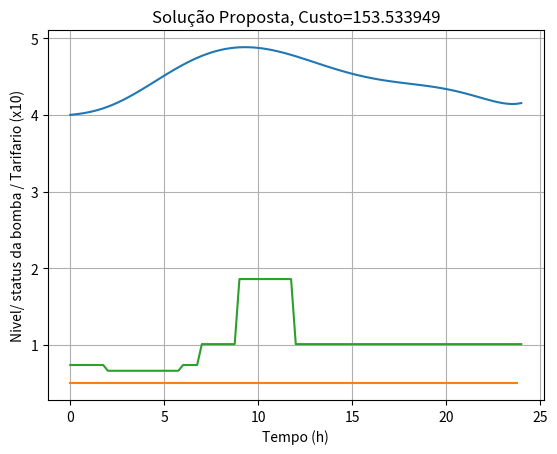

Source code (Python):
import math
import matplotlib.pyplot as plt
from scipy.optimize import BFGS
from scipy.optimize import Bounds
from scipy.optimize import NonlinearConstraint
from scipy.optimize import minimize


# Cálculo dos consumos em cada t
def Caudal_VC(ti, tf):
    # definição do polinómio
    a6 = -5.72800E-05
    a5 = 3.9382E-03
    a4 = -9.8402E-02
    a3 = 1.0477
    a2 = -3.8621
    a1 = -1.1695
    a0 = 7.53930E+01
    QVC = a6/7.*(tf**7.-ti**7.)+a5/6.*(tf**6.-ti**6.)+a4/5.*(tf**5.-ti**5.)+ a3/4.*(tf**4.-ti**4.)+a2/3.*(tf**3.-ti**3.)+a1/2.*(tf**2.-ti**2.)+a0*(tf-ti)
    return QVC


def Caudal_R(ti, tf):
    # definição do polinómio
    a3 = -0.004
    a2 = 0.09
    a1 = 0.1335
    a0 = 20.0
    QR = a3/4.*(tf**4.-ti**4.)+a2/3.*(tf**3.-ti**3.)+a1/2.*(tf**2.-ti**2.)+a0*(tf-ti)
    return QR


def get_demand(data, t):
    return data[t]


def demand_flows(flow_r, flow_vc, start_time, end_time=None, data_r=None, data_vc=None):
    d_r = -1
    d_vc = -1
    if flow_r:
        d_r = flow_r(data_r, int(start_time))
    else:
        d_r = Caudal_R(start_time, end_time)

    if flow_vc:
        d_vc = flow_vc(data_vc, int(start_time))
    else:
        d_vc = Caudal_VC(start_time, end_time)

    return d_r, d_vc


def tarifario(ti):
    # definição do tarifário usando o tempo inicial do incremento
    tarifHora = [None]*7
    tarifCusto = [None]*7
    set(tarifHora)
    tarifHora[0] = 0; tarifCusto[0] = 0.0737
    tarifHora[1] = 2; tarifCusto[1] = 0.06618
    tarifHora[2] = 6; tarifCusto[2] = 0.0737
    tarifHora[3] = 7; tarifCusto[3] = 0.10094
    tarifHora[4] = 9; tarifCusto[4] = 0.18581
    tarifHora[5] = 12; tarifCusto[5] = 0.10094
    tarifHora[6] = 24; tarifCusto[6] = 0.10094
    tarifF = 0.
    for i in range(0, len(tarifHora)-1):
        if (ti >= tarifHora[i]) & (ti < tarifHora[i+1]):
            tarifF = tarifCusto[i]
            break
    if tarifF == 0.:
        print("Erro no tarifário", ti, i)
        quit()
    return tarifF


def benchmark2018(x, iChart, step=3600, hF0=4, flow_r=None, flow_vc=None, demand_r=None, demand_vc=None):
    nInc = len(x)
    # definição dos dicionários
    empty_timeIncrem = {
        'number': None,
        'startTime': None, 'duration': None, 'endTime': None,
        'hIni': [], 'hFin': [], 'E': -1, 'dmds': [], 'pumps': -1}
    fObjRest = {'fObj': None, 'g1': [], 'g2': []}
    Sensibil = {'dCdx': [], 'dg1dx': [[0 for j in range(nInc)]for i in range(nInc)],
                'dg2dx': [[0 for j in range(nInc)]for i in range(nInc)]}

    # Dados gerais
    hmin = 2
    hmax = 7
    hFixo = 100
    AF = 155.0
    V0 = 620.0
    deltahF = 0

    g = 9.81; densidade = 1000.0
    LPR = 3500; LRF = 6000
    f = 0.02; d = 0.3

    # Dados da bomba
    a1 = 280.; a2 = -0.0027; etaP = 0.75
    # variáveis constantes
    f32gpi2d5 = 32.0*f/(g*math.pi**2.0*d**5.)
    aRes = (a2*step**2.) - f32gpi2d5*LPR - f32gpi2d5*LRF

    # Inicialização dos vetores
    timeInc = []
    CustoT = 0
    for i in range(0, nInc):
        # definição dos incrementos de tempo
        timeInc.append(empty_timeIncrem.copy())
        timeInc[i]['number'] = i + 1
        if i == 0:
            timeInc[i]['startTime'] = 0
            hF = hF0
            timeInc[i]['hIni'] = hF
        else:
            timeInc[i]['startTime'] = timeInc[i-1]['endTime']
            timeInc[i]['hIni'] = timeInc[i-1]['hFin']
        timeInc[i]['duration'] = 24 / nInc
        timeInc[i]['endTime'] = timeInc[i]['startTime']+timeInc[i]['duration']
        #print ("timeInc", timeInc[i]['number'],timeInc[i]['startTime'],timeInc[i]['duration'])
        #
        # Cálculo dos volumes bombeados no incremento i
        QR, QVC = demand_flows(flow_r, flow_vc, timeInc[i]['startTime'], timeInc[i]['endTime'], demand_r, demand_vc)
        QRmed= QR/timeInc[i]['duration']
        timeInc[i]['dmds'] = [QVC, QR]
        #
        # Ciclo iterativo de convergência (com tolerãncia=1.E-5)
        iter = 1
        hFini = hF
        hFmed = hF
        deltahFold = 0.
        tol = 1.E-6
        maxIter = 8
        bRes = 2.*f32gpi2d5*LRF*QRmed/step
        while iter < maxIter:
            cRes = a1-hFixo -f32gpi2d5*LRF*(QRmed/step)**2 - hFmed
            Qp = (-bRes - math.sqrt(bRes**2 - 4 * aRes * cRes))/(2*aRes) * step
            deltahFn = (Qp*x[i]*timeInc[i]['duration']-QVC-QR)/AF
            hF = hFini + deltahFn
            hFmed = hFini + deltahFn / 2
            #print("iter=",iter,cRes, Qp, deltahFn,deltahFold, hF, deltahFn-deltahFold)
            if math.fabs(deltahFn-deltahFold) > tol:
                deltahFold = deltahFn
            else:
                break
            iter += 1
        timeInc[i]['hFin'] = hF
        #
        # Cálculo da energia utilizada
        WP = g*densidade/etaP*Qp/step*(a1+a2*Qp**2.)    # in W
        tarifInc = tarifario(timeInc[i]['startTime'])*timeInc[i]['duration']/1000.# in Euro/W
        Custo = x[i] * WP * tarifInc
        w_spent = (x[i] * WP)/1000
        CustoT += Custo
        timeInc[i]['E'] = w_spent
        timeInc[i]['pumps'] = x[i]
        fObjRest['g1'].append(hmin - hF)
        fObjRest['g2'].append(hF - hmax)
        #print("it.= %2i, x= %5.3f, hF= %6.3f, WP= %7.3f, Tarif= %5.3f, Custo= %6.3f, %7.3f, constr= %7.3f, %7.3f, <0 ?"
        #      % (i, x[i], hF, WP, tarifario(timeInc[i]['startTime']), Custo, CustoT, fObjRest['g1'][i],fObjRest['g2'][i]))

        # Cálculo de sensibilidades (aproximadas, pois consideram que Qp é independente de x)
        Sensibil['dCdx'].append(WP*tarifInc)
        dgP = Qp*timeInc[i]['duration']/(AF + 0.5*x[i]*timeInc[i]['duration']*(bRes**2-4.*aRes*cRes)**(-0.5))
        #
        # ciclo para cada dg1dx[i][j], onde i=alfa do x; j=inc. e j>=alfa
        for j in range(i, nInc):
            Sensibil['dg1dx'][i][j] = -dgP
            Sensibil['dg2dx'][i][j] = dgP
    # Guardar valores em Arrays
    fObjRest['fObj'] = CustoT

    # Construção da solução grafica
    #iChart = 0
    if iChart == 1:
        x1 = []
        y1 = []
        z1 = []
        for i in range(0, nInc):
            x1.insert(i, timeInc[i]['startTime'])
            y1.insert(i, timeInc[i]['hIni'])
            z1.insert(i, 10*tarifario(i/(nInc/24)))
        x1.insert(nInc, timeInc[nInc-1]['endTime'])
        y1.insert(nInc, timeInc[nInc-1]['hFin'])
        z1.insert(nInc, 10*tarifario(i/(nInc/24)))
        plt.plot(x1, y1, x1[0:nInc], x[0:nInc], x1, z1)
        plt.title('Solução Proposta, Custo=%f' % CustoT)
        plt.xlabel('Tempo (h)')
        plt.ylabel('Nivel/ status da bomba / Tarifario (x10)')
        plt.grid()
        plt.show()

    #print ("end benchmark 2018")
    return fObjRest, Sensibil, timeInc


def fun_obj(x):
    res, sens, time = benchmark2018(x, 0)
    cost = res['fObj']
    return cost


def fun_constr_1(x):
    res, sens, time = benchmark2018(x, 0)
    g1 = res['g1']
    return g1


def fun_constr_2(x):
    res, sens, time = benchmark2018(x, 0)
    g2 = res['g2']
    return g2


if __name__ == '__main__':

    # main program (driver)
    # ----------------------
    nInc = 96 #24
    # Declaração de solução
    x = [0.5 for i in range(0, nInc)]
    # pq esta declaração?
    # fObjRest, Sensibil, timeInc = Benchmark2018(x, 1)

    c1 = NonlinearConstraint(fun_constr_1, -9999999, 0, jac='2-point', hess=BFGS(), keep_feasible=False)
    c2 = NonlinearConstraint(fun_constr_2, -9999999, 0, jac='2-point', hess=BFGS(), keep_feasible=False)
    bounds = Bounds([0 for i in range(nInc)], [1 for i in range(nInc)], keep_feasible=False)
    #res = minimize(fun_obj, x, args=(), method='trust-constr', jac='2-point', hess=BFGS(), constraints=[c1, c2],
     #              options={'verbose': 3}, bounds=bounds)
    #print("res=",res)
    #print("Solução final: x=", [round(res.x[i], 3) for i in range(len(res.x))])
    #a=input('')

    fObjRest, sensibil, time_inc = benchmark2018(x, 1, step=3600)
    print("CustoF=", fObjRest['fObj'], '\n')


